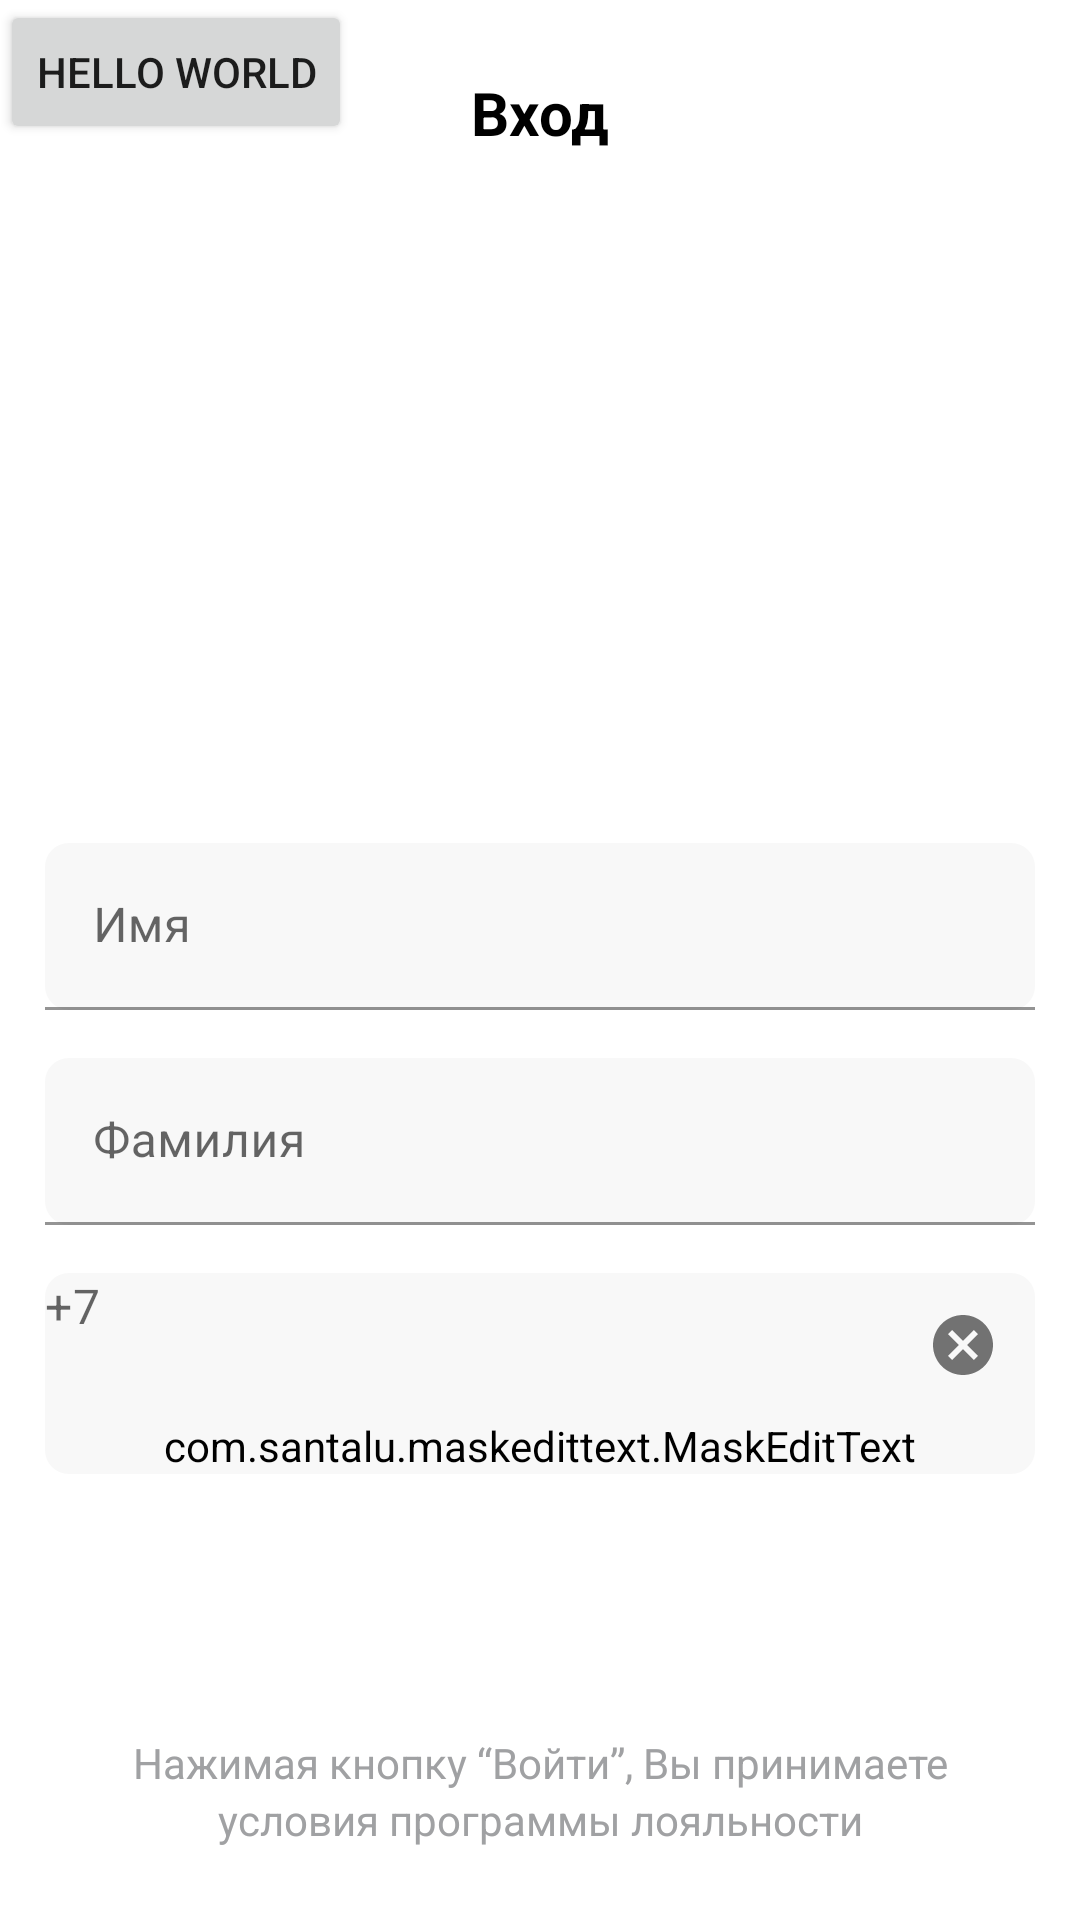

Reconstruct the res/layout file that produces this screen, plus the resources it refers to.
<!-- AndroidManifest.xml: application theme Theme.EffectiveMobileTR -->
<!-- res/layout/fragment_login.xml -->
<?xml version="1.0" encoding="utf-8"?>
<androidx.constraintlayout.widget.ConstraintLayout xmlns:android="http://schemas.android.com/apk/res/android"
    xmlns:tools="http://schemas.android.com/tools"
    android:layout_width="match_parent"
    android:layout_height="match_parent"
    xmlns:app="http://schemas.android.com/apk/res-auto"
    android:orientation="vertical"
    tools:context=".ui.fragments.login.LoginFragment">

    <TextView
        android:id="@+id/login_page_title_tv"
        android:layout_width="wrap_content"
        android:layout_height="wrap_content"
        android:text="Вход"
        android:textSize="20sp"
        android:textStyle="bold"
        android:textColor="?attr/colorOnPrimary"
        android:layout_gravity="center"
        android:layout_marginTop="24dp"
        tools:ignore="RtlSymmetry"
        app:layout_constraintTop_toTopOf="parent"
        app:layout_constraintStart_toStartOf="parent"
        app:layout_constraintEnd_toEndOf="parent"/>

    <com.google.android.material.textfield.TextInputLayout
        android:id="@+id/login_name_layout"
        style="?attr/textInputFilledStyle"
        android:layout_width="match_parent"
        android:layout_height="wrap_content"
        android:layout_marginHorizontal="15dp"
        android:layout_marginTop="230dp"
        android:background="@drawable/edit_text_bg"
        app:endIconCheckable="true"
        app:endIconMode="clear_text"
        app:layout_constraintTop_toBottomOf="@id/login_page_title_tv"
        app:layout_constraintStart_toStartOf="parent"
        app:layout_constraintEnd_toEndOf="parent">

        <com.google.android.material.textfield.TextInputEditText
            android:id="@+id/name_et"
            android:layout_width="match_parent"
            android:layout_height="wrap_content"
            android:hint="Имя"
            android:imeOptions="actionDone"
            android:inputType="text"
            android:background="@android:color/transparent"/>

    </com.google.android.material.textfield.TextInputLayout>

    <com.google.android.material.textfield.TextInputLayout
        android:id="@+id/login_surname_layout"
        style="?attr/textInputFilledStyle"
        android:layout_width="match_parent"
        android:layout_height="wrap_content"
        android:layout_marginHorizontal="15dp"
        android:layout_marginTop="16dp"
        android:background="@drawable/edit_text_bg"
        app:endIconCheckable="true"
        app:endIconMode="clear_text"
        app:layout_constraintTop_toBottomOf="@id/login_name_layout">

        <com.google.android.material.textfield.TextInputEditText
            android:id="@+id/surname_et"
            android:layout_width="match_parent"
            android:layout_height="wrap_content"
            android:hint="Фамилия"
            android:imeOptions="actionDone"
            android:inputType="text"
            android:background="@android:color/transparent"/>

    </com.google.android.material.textfield.TextInputLayout>

    <com.google.android.material.textfield.TextInputLayout
        android:id="@+id/login_pn_layout"
        style="?attr/textInputFilledStyle"
        android:layout_width="match_parent"
        android:layout_height="wrap_content"
        android:layout_marginHorizontal="15dp"
        android:layout_marginTop="16dp"
        android:background="@drawable/edit_text_bg"
        app:endIconCheckable="true"
        app:prefixText="+7"
        app:endIconMode="clear_text"
        app:layout_constraintTop_toBottomOf="@id/login_surname_layout">

        <com.santalu.maskedittext.MaskEditText
            android:id="@+id/phone_number_et"
            android:layout_width="match_parent"
            android:layout_height="wrap_content"
            android:hint="Номер телефона"
            android:inputType="phone"
            app:met_mask="###-###-##-##"
            android:imeOptions="actionDone"
            tools:ignore="HardcodedText"
            android:backgroundTint="@android:color/transparent"/>

    </com.google.android.material.textfield.TextInputLayout>

    <Button
        android:id="@+id/sign_in_btn"
        android:layout_width="match_parent"
        android:layout_height="56dp"
        android:text="Войти"
        android:paddingStart="16dp"
        android:enabled="false"
        android:textAlignment="center"
        android:layout_marginTop="24dp"
        android:textColor="@color/white"
        android:layout_marginHorizontal="16dp"
        android:background="@drawable/sign_in_btn_bg"
        tools:ignore="RtlSymmetry"
        app:layout_constraintTop_toBottomOf="@id/login_pn_layout"
        app:layout_constraintStart_toStartOf="parent"
        app:layout_constraintEnd_toEndOf="parent"/>

    <androidx.constraintlayout.widget.ConstraintLayout
        android:id="@+id/privacy_and_policy_layout"
        android:layout_width="match_parent"
        android:layout_height="wrap_content"
        android:layout_marginHorizontal="16dp"
        android:layout_marginBottom="24dp"
        app:layout_constraintBottom_toBottomOf="parent"
        app:layout_constraintStart_toStartOf="parent"
        app:layout_constraintEnd_toEndOf="parent">

        <TextView
            android:id="@+id/text_tv"
            android:layout_width="wrap_content"
            android:layout_height="wrap_content"
            android:text="Нажимая кнопку “Войти”, Вы принимаете"
            android:textAlignment="center"
            android:textColor="@color/gray"
            app:layout_constraintTop_toTopOf="parent"
            app:layout_constraintEnd_toEndOf="parent"
            app:layout_constraintStart_toStartOf="parent"/>

        <TextView
            android:id="@+id/underline_tv"
            android:layout_width="wrap_content"
            android:layout_height="wrap_content"
            android:text="условия программы лояльности"
            android:textAlignment="center"
            android:textColor="@color/gray"
            app:layout_constraintTop_toBottomOf="@id/text_tv"
            app:layout_constraintBottom_toBottomOf="parent"
            app:layout_constraintStart_toStartOf="parent"
            app:layout_constraintEnd_toEndOf="parent"/>


    </androidx.constraintlayout.widget.ConstraintLayout>

    <Button
        android:id="@+id/hello_world"
        android:layout_width="wrap_content"
        android:layout_height="wrap_content"
        android:text="hello world"/>

</androidx.constraintlayout.widget.ConstraintLayout>
<!-- resources referenced by this layout -->
<resources>
  <color name="gray">#A0A1A3</color>
  <color name="white">#FFFFFFFF</color>
  <!-- drawable edit_text_bg (drawable) -->
  <?xml version="1.0" encoding="utf-8"?>
  <shape xmlns:android="http://schemas.android.com/apk/res/android">
  
      <corners android:radius="8dp" />
  
      <solid android:color="@color/lightGray" />
  
  </shape>
  <style name="Theme.EffectiveMobileTR" parent="Base.Theme.EffectiveMobileTR" />
  <color name="lightGray">#F8F8F8</color>
  <style name="Base.Theme.EffectiveMobileTR" parent="Theme.MaterialComponents.DayNight.NoActionBar">
  
          <item name="colorPrimary">@color/pink</item>
          <item name="colorOnPrimary">@color/black</item>
          <item name="colorTertiary">@color/gray</item>
          
          
  
          
          <item name="android:windowLightStatusBar">true</item>
          <item name="android:statusBarColor">@android:color/transparent</item>
      </style>
  <color name="pink">#D62F89</color>
  <color name="black">#FF000000</color>
</resources>
